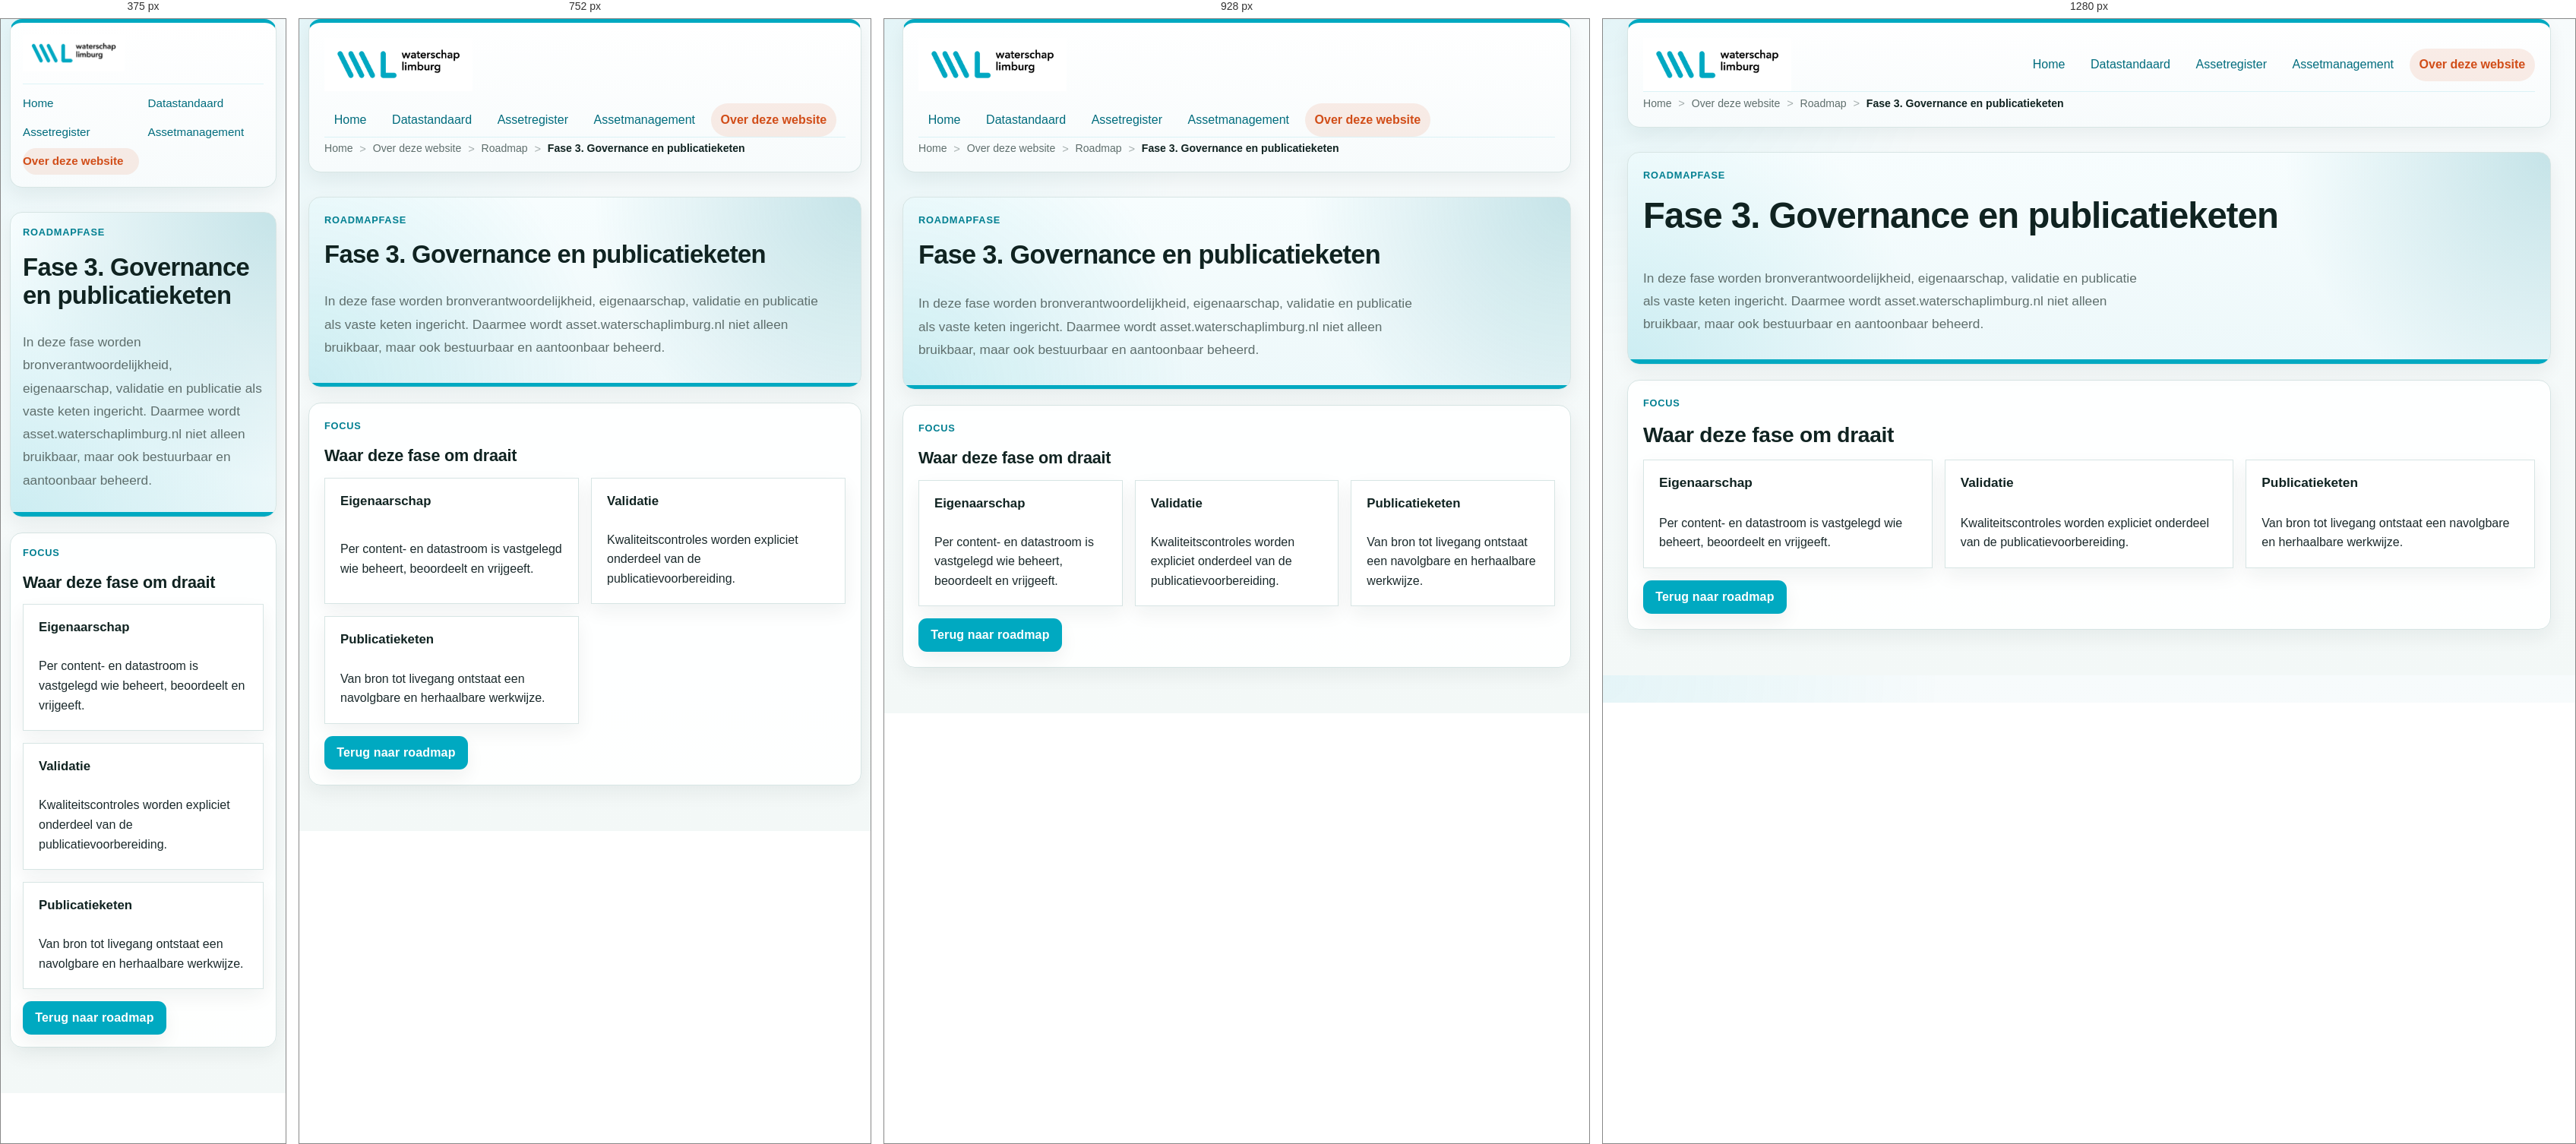
Rendered at 375 px, 752 px, 928 px and 1280 px, left to right.

<!-- file: fase-3-governance-en-publicatieketen.html -->
<!DOCTYPE html>
<html lang="nl">
<head>
  <meta charset="utf-8">
  <meta name="viewport" content="width=device-width, initial-scale=1">
  <title>Fase 3. Governance en publicatieketen | asset.waterschaplimburg.nl</title>
  <meta name="asset:onderdeel" content="Over deze website">
  <meta name="asset:product" content="Fase 3. Governance en publicatieketen">
  <meta name="asset:informatielaag" content="Sturing">
  <meta name="asset:persona" content="Beslisser,Assetmanager,Data professional">
  <link rel="stylesheet" href="../platform/assets/css/tokens.css?v=20260329-6">
  <link rel="stylesheet" href="../platform/assets/css/base.css?v=20260329-6">
  <link rel="stylesheet" href="../platform/assets/css/layout.css?v=20260329-6">
  <link rel="stylesheet" href="../platform/assets/css/components.css?v=20260329-6">
  <link rel="stylesheet" href="../platform/assets/css/utilities.css?v=20260329-6">
</head>
<body>
  <main class="shell">
    <header class="site-header stack">
      <div class="site-header-bar">
        <strong>asset.waterschaplimburg.nl</strong>
        <nav aria-label="Hoofdnavigatie">
          <ul class="primary-nav">
            <li><a href="./index.html">Home</a></li>
            <li><a href="../products/datastandaard/pages/index.html">Datastandaard</a></li>
            <li><a href="../products/assetregister/pages/index.html">Assetregister</a></li>
            <li><a href="../products/assetmanagement/pages/index.html">Assetmanagement</a></li>
            <li><a href="./over-asset-waterschaplimburg.html" aria-current="page">Over deze website</a></li>
          </ul>
        </nav>
      </div>
      <ol class="breadcrumb" aria-label="Breadcrumb">
        <li><a href="./index.html">Home</a></li>
        <li><a href="./over-asset-waterschaplimburg.html">Over deze website</a></li>
        <li><a href="./roadmap.html">Roadmap</a></li>
        <li><span>Fase 3. Governance en publicatieketen</span></li>
      </ol>
    </header>
    <section class="hero stack">
      <p class="eyebrow">Roadmapfase</p>
      <h1>Fase 3. Governance en publicatieketen</h1>
      <p class="lead">In deze fase worden bronverantwoordelijkheid, eigenaarschap, validatie en publicatie als vaste keten ingericht. Daarmee wordt asset.waterschaplimburg.nl niet alleen bruikbaar, maar ook bestuurbaar en aantoonbaar beheerd.</p>
    </section>
    <section class="panel stack">
      <p class="eyebrow">Focus</p>
      <h2>Waar deze fase om draait</h2>
      <div class="architecture-grid">
        <article class="architecture-card">
          <h3>Eigenaarschap</h3>
          <p>Per content- en datastroom is vastgelegd wie beheert, beoordeelt en vrijgeeft.</p>
        </article>
        <article class="architecture-card">
          <h3>Validatie</h3>
          <p>Kwaliteitscontroles worden expliciet onderdeel van de publicatievoorbereiding.</p>
        </article>
        <article class="architecture-card">
          <h3>Publicatieketen</h3>
          <p>Van bron tot livegang ontstaat een navolgbare en herhaalbare werkwijze.</p>
        </article>
      </div>
      <div class="cluster">
        <a class="button button-primary" href="./roadmap.html">Terug naar roadmap</a>
      </div>
    </section>
  </main>
  <script src="../platform/assets/js/app.js?v=20260406-2"></script>
</body>
</html>










/* @media block from layout.css */
@media (max-width: 52rem) {
  .shell {
    width: min(var(--container), calc(100% - 1.5rem));
  }

  .content-grid > *,
  .detail-layout > *,
  .feature-grid > *,
  .two-column > * {
    min-width: 0;
  }

  .feature-grid {
    grid-template-columns: 1fr;
  }

  .content-grid {
    grid-template-columns: 1fr;
  }

  .detail-layout-with-nav {
    grid-template-columns: 1fr;
  }

  .detail-layout-with-nav > article {
    order: 1;
  }

  .detail-layout-with-nav > aside:first-child {
    display: none;
  }

  .detail-layout-with-nav > aside:last-child {
    order: 2;
  }
}

/* @media block from components.css */
@media (max-width: 42rem) {
  .quick-search-form {
    grid-template-columns: 1fr;
  }

  .search-query-row {
    grid-template-columns: 1fr;
  }
}

/* @media block from components.css */
@media (max-width: 64rem) {
  .otl-layout {
    grid-template-columns: 1fr;
  }

  .system-grid,
  .category-grid,
  .system-choice-grid,
  .product-card-grid {
    grid-template-columns: repeat(2, minmax(0, 1fr));
  }

  .product-card-grid-four {
    grid-template-columns: repeat(2, minmax(0, 1fr));
  }
}

/* @media block from components.css */
@media (max-width: 42rem) {
  .site-header,
  .hero,
  .panel,
  .card,
  .site-footer {
    padding: var(--space-4);
  }

  .site-header-bar {
    align-items: flex-start;
  }

  .site-header-bar nav {
    width: 100%;
  }

  .site-header-bar strong {
    width: min(100%, 14rem);
    min-height: 3rem;
  }

  .site-header-bar strong::before {
    height: 3rem;
  }

  .primary-nav {
    width: 100%;
    display: grid;
    grid-template-columns: repeat(2, minmax(0, 1fr));
    gap: 0.2rem var(--space-3);
    padding-top: var(--space-2);
    border-top: 1px solid rgba(0, 169, 193, 0.12);
  }

  .primary-nav li {
    min-width: 0;
  }

  .primary-nav a {
    display: block;
    width: 100%;
    padding: 0.45rem 0;
    font-size: 0.95rem;
    line-height: 1.35;
  }

  .breadcrumb {
    display: none;
  }

  .hierarchy-path {
    display: none;
  }

  .detail-actions {
    gap: var(--space-2);
  }

  .detail-actions .button {
    width: 100%;
  }

  .meta-list {
    grid-template-columns: 1fr;
    gap: var(--space-1);
  }

  .meta-list dd {
    margin-bottom: var(--space-2);
  }

  .term-list {
    gap: var(--space-1);
  }

  .term-list li {
    width: 100%;
  }

  .section-nav a,
  .object-tree-link {
    width: 100%;
    justify-content: flex-start;
  }

  .concept-map-graph {
    min-width: 48rem;
  }

  .otl-overlay {
    padding: 0.75rem;
  }

  .otl-overlay-dialog {
    height: calc(100vh - 1.5rem);
    padding: var(--space-4);
    gap: var(--space-4);
  }

  .otl-graph,
  .otl-graph-status,
  .otl-reactodia-workspace,
  .otl-graph > div,
  .otl-fallback-graph {
    height: 20rem;
    min-height: 20rem;
  }

  .system-grid,
  .category-grid,
  .system-choice-grid,
  .product-card-grid {
    grid-template-columns: 1fr;
  }

  .product-card-grid-four {
    grid-template-columns: 1fr;
  }
}

/* @media block from components.css */
@media (max-width: 52rem) {
  .detail-layout-with-nav > aside:first-child {
    display: none;
  }

  .detail-layout-with-nav > aside:last-child {
    display: none;
  }


  .object-tree-panel,
  .object-tree-note {
    display: none;
  }

  .mobile-only {
    display: block;
  }

  .desktop-preferred {
    display: none;
  }

  [data-object-detail] .hero,
  [data-object-detail] .panel,
  [data-object-detail] .content-section-card,
  [data-object-detail] .definition-block,
  [data-object-detail] .callout {
    padding: var(--space-4);
  }

  [data-object-detail] .detail-layout,
  [data-object-detail] .detail-layout > *,
  [data-object-detail] .detail-layout .panel,
  [data-object-detail] .content-section-card,
  [data-object-detail] .definition-block,
  [data-object-detail] .callout,
  [data-object-detail] .content-visual,
  [data-object-detail] .content-visual-image {
    min-width: 0;
    max-width: 100%;
  }

  [data-object-detail] .detail-section,
  [data-object-detail] .content-section-card {
    overflow: hidden;
  }

  [data-object-detail] .lead,
  [data-object-detail] .content-section-summary {
    font-size: 1rem;
    line-height: 1.55;
  }

  [data-object-detail] .content-section-note,
  [data-object-detail] .definition-source,
  [data-object-detail] .subtype-clean-description {
    font-size: 0.95rem;
    line-height: 1.5;
  }

  [data-object-detail] #object-status,
  [data-object-detail] .definition-source,
  [data-object-detail] .example-grid {
    display: none;
  }

  [data-object-detail] article > .detail-section:nth-of-type(2) > h2 + p {
    display: none;
  }

  [data-object-detail] .detail-header {
    align-items: flex-start;
  }

  [data-object-detail] .button,
  [data-object-detail] .subtype-clean-link,
  [data-object-detail] .term-list a {
    white-space: normal;
    overflow-wrap: anywhere;
  }

  [data-object-detail] .term-list li {
    width: 100%;
    padding: 0.2rem 0;
    border: 0;
    background: transparent;
  }

  [data-object-detail] .term-list a,
  [data-object-detail] .subtype-clean-link {
    font-weight: 600;
  }

  [data-object-detail] .subtype-clean-item {
    gap: 0.35rem;
    padding-bottom: var(--space-2);
  }

  [data-object-detail] .content-visual-caption {
    font-size: 0.88rem;
    line-height: 1.45;
  }

  .concept-map-graph {
    min-width: 64rem;
  }
}